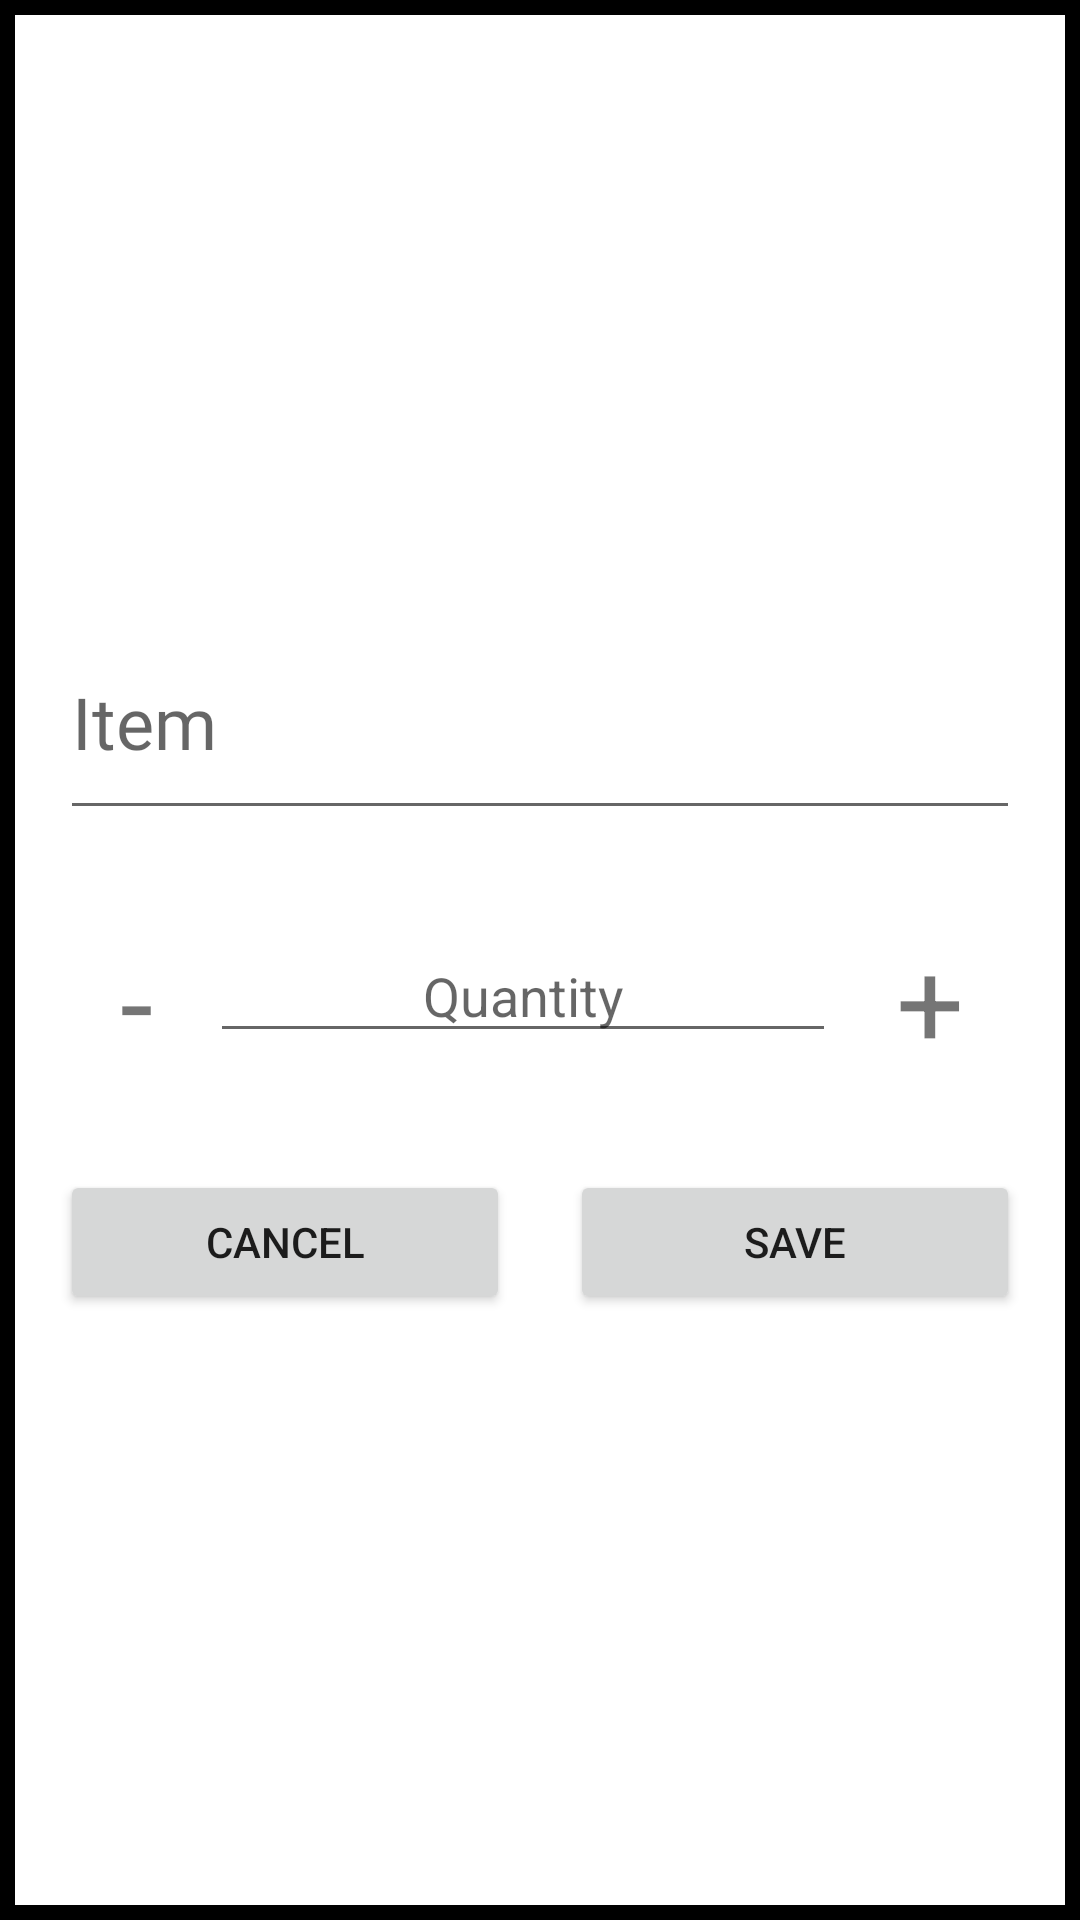

Reconstruct the res/layout file that produces this screen, plus the resources it refers to.
<!-- AndroidManifest.xml: application theme Theme.CMSC434_Kitchen_Kompanion -->
<!-- res/layout/list_popup.xml -->
<?xml version="1.0" encoding="utf-8"?>
<androidx.constraintlayout.widget.ConstraintLayout xmlns:android="http://schemas.android.com/apk/res/android"
    xmlns:app="http://schemas.android.com/apk/res-auto"
    android:layout_width="match_parent"
    android:layout_height="match_parent">

    <ScrollView
        android:layout_width="match_parent"
        android:layout_height="match_parent"
        android:background="@drawable/border"
        app:layout_constraintBottom_toBottomOf="parent"
        app:layout_constraintEnd_toEndOf="parent"
        app:layout_constraintStart_toStartOf="parent"
        app:layout_constraintTop_toTopOf="parent">

        <TableLayout
            android:layout_width="match_parent"
            android:layout_height="wrap_content"
            android:layout_gravity="center">

            <TableRow
                android:layout_width="match_parent"
                android:layout_height="match_parent"
                android:layout_margin="10dp">

                <EditText
                    android:id="@+id/popup_item_name_list"
                    android:layout_width="wrap_content"
                    android:layout_height="75dp"
                    android:layout_weight="1"
                    android:fontFamily="@font/montserrat_bold"
                    android:hint="@string/item"
                    android:textColor="@color/black"
                    android:textSize="24sp" />
            </TableRow>

            <LinearLayout
                android:layout_width="match_parent"
                android:layout_height="match_parent"
                android:orientation="horizontal"
                android:layout_margin="10dp">

                <TextView
                    android:id="@+id/minus"
                    android:layout_width="wrap_content"
                    android:layout_height="wrap_content"
                    android:layout_weight="1"
                    android:layout_margin="10dp"
                    android:textSize="40sp"
                    android:text=" - " />

                <EditText
                    android:id="@+id/popup_quantity_list"
                    android:layout_width="wrap_content"
                    android:layout_height="wrap_content"
                    android:layout_weight="1"
                    android:hint="@string/quantity"
                    android:textAlignment="center"
                    android:ems="10"
                    android:inputType="number" />

                <TextView
                    android:id="@+id/plus"
                    android:layout_width="wrap_content"
                    android:layout_height="wrap_content"
                    android:layout_weight="1"
                    android:layout_margin="10dp"
                    android:textSize="40sp"
                    android:text=" + " />

            </LinearLayout>

            <LinearLayout
                android:layout_width="match_parent"
                android:layout_height="match_parent"
                android:orientation="horizontal">

                <Button
                    android:id="@+id/cancel_button_list"
                    android:layout_width="wrap_content"
                    android:layout_height="wrap_content"
                    android:layout_margin="10dp"
                    android:layout_weight="1"
                    android:text="@string/cancel" />

                <Button
                    android:id="@+id/save_button_list"
                    android:layout_width="wrap_content"
                    android:layout_height="wrap_content"
                    android:layout_weight="1"
                    android:text="@string/save"
                    android:layout_margin="10dp" />

            </LinearLayout>

        </TableLayout>
    </ScrollView>


</androidx.constraintlayout.widget.ConstraintLayout>
<!-- resources referenced by this layout -->
<resources>
  <color name="black">#FF000000</color>
  <!-- drawable border (drawable) -->
  <?xml version="1.0" encoding="utf-8"?>
  <shape xmlns:android="http://schemas.android.com/apk/res/android" android:shape="rectangle" >
      <solid android:color="@android:color/white" />
      <stroke android:width="5dp" android:color="@android:color/black"/>
      <padding android:bottom="10dp" android:left="10dp" android:right="10dp" android:top="10dp"/>
  </shape>
  <string name="cancel">Cancel</string>
  <string name="item">Item</string>
  <string name="quantity">Quantity</string>
  <string name="save">Save</string>
  <style name="Theme.CMSC434_Kitchen_Kompanion" parent="Theme.MaterialComponents.DayNight.DarkActionBar">
          
          <item name="colorPrimary">@color/orange_500</item>
          <item name="colorPrimaryVariant">@color/orange_700</item>
          <item name="colorOnPrimary">@color/white</item>
          
          <item name="colorSecondary">@color/teal_200</item>
          <item name="colorSecondaryVariant">@color/teal_700</item>
          <item name="colorOnSecondary">@color/black</item>
          
          <item name="android:statusBarColor" tools:targetApi="l">?attr/colorPrimaryVariant</item>
          
      </style>
  <color name="orange_500">#E59400</color>
  <color name="orange_700">#E59400</color>
  <color name="white">#FFFFFF</color>
  <color name="teal_200">#FF03DAC5</color>
  <color name="teal_700">#FF018786</color>
</resources>
